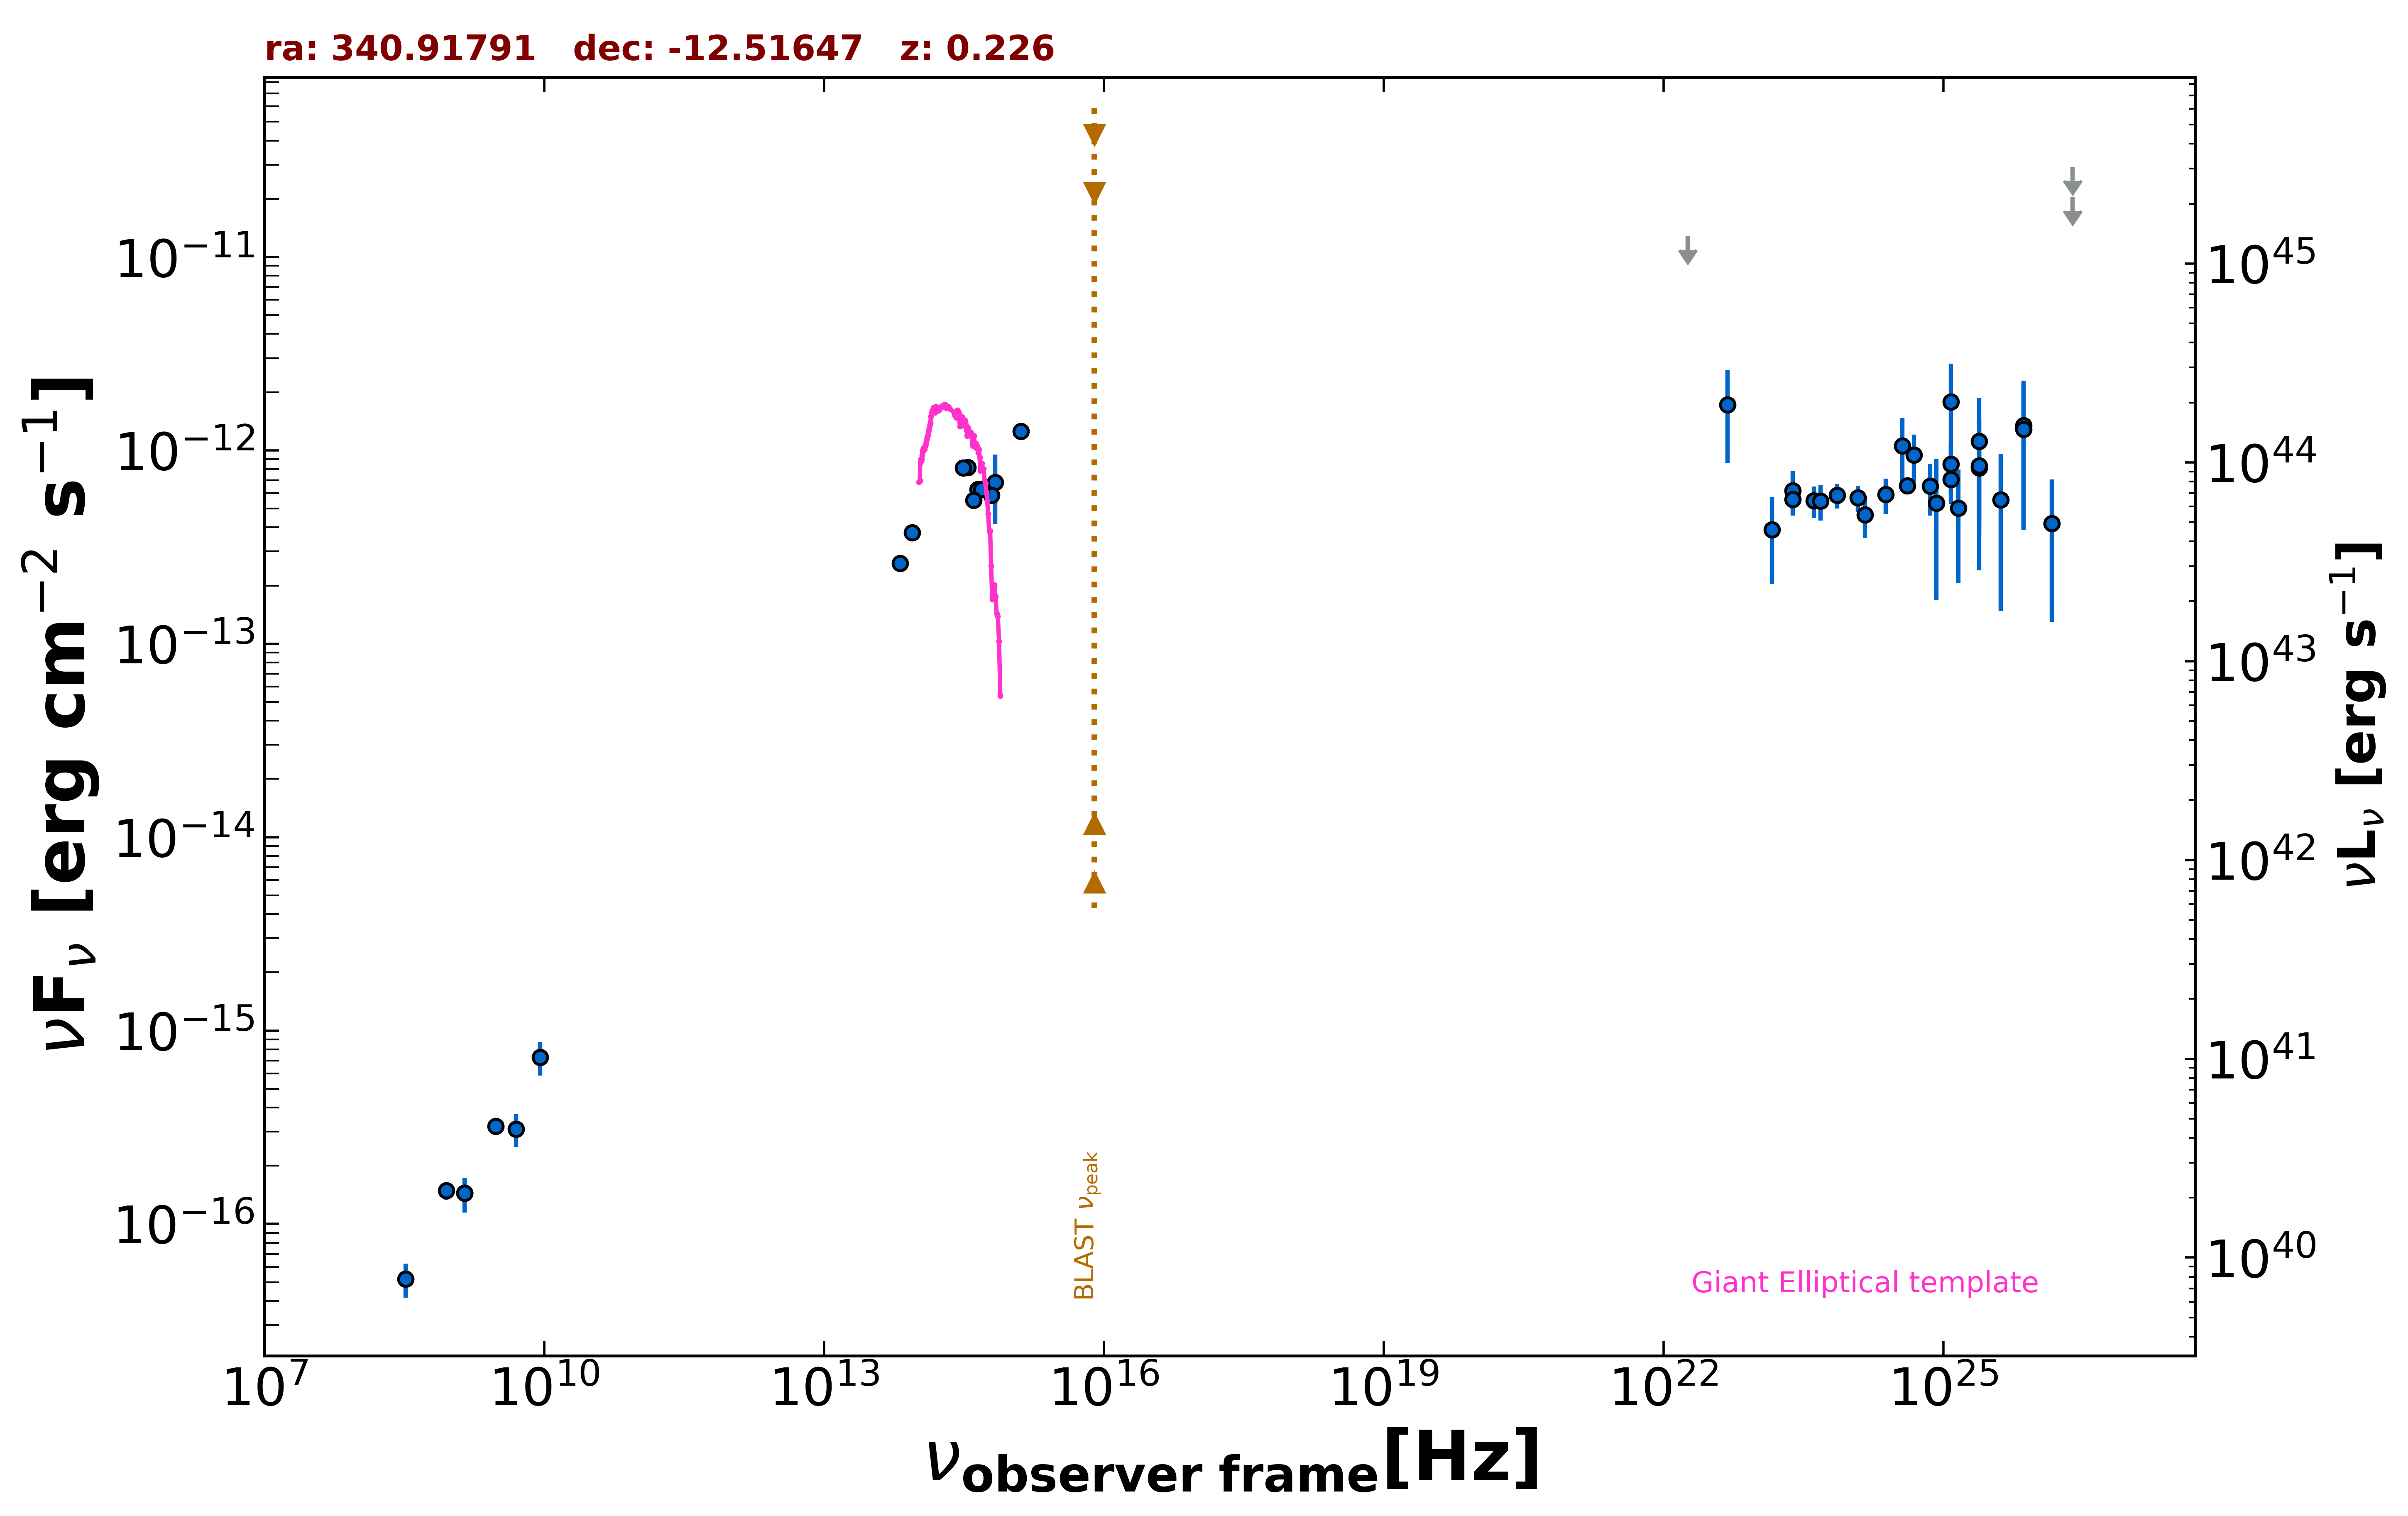

Values plotted in this chart, from the file beside it:
freq., flux, err_flux, MJD_start, MJD_end, flag, catalog, reference
1.400e+09, 1.442e-16, 8.400e-18, 55000, 55000, , NVSS, Condon et al. 1998  AJ  115  1693
8.870e+08, 1.490e-16, 1.600e-17, 55000, 55000, , RACS, Hale et al. 2021  PASA  38  e058
3.000e+09, 3.195e-16, 9.600e-18, 55000, 55000, , VLASSQL, Gordon et al. 2021  ApJS  255  30
8.817e+13, 3.761e-13, 2.800e-15, 55000, 55000, , UNWISE, Schlafly et al. 2019  ApJS  240  30
6.517e+13, 2.608e-13, 4.000e-15, 55000, 55000, , UNWISE, Schlafly et al. 2019  ApJS  240  30
4.455e+14, 6.279e-13, 0.000e+00, 55000, 55000, , GAIA, The Gaia Collaboration 2016  A&A  595  A…
6.813e+14, 6.833e-13, 2.679e-13, 55000, 55000, , HSTGSC, Lasker et al. 2008  AJ  136  735
6.233e+14, 5.862e-13, 7.450e-15, 55000, 55000, , PanSTARRS, Flewelling et al. 2020  ApJS  251  7
4.859e+14, 6.286e-13, 1.230e-14, 55000, 55000, , PanSTARRS, Flewelling et al. 2020  ApJS  251  7
3.987e+14, 5.518e-13, 6.700e-15, 55000, 55000, , PanSTARRS, Flewelling et al. 2020  ApJS  251  7
3.462e+14, 8.176e-13, 7.855e-14, 55000, 55000, , PanSTARRS, Flewelling et al. 2020  ApJS  251  7
3.116e+14, 8.132e-13, 3.540e-14, 55000, 55000, , PanSTARRS, Flewelling et al. 2020  ApJS  251  7
1.295e+15, 1.253e-12, 8.100e-14, 55000, 55000, , GALEX, Morrissey et al. 2007  ApJS  173  682
2.418e+23, 6.190e-13, 1.600e-13, 55000, 55000, , 2BIGB, Arsioli et al. 2020  MNRAS  493  2438
4.110e+23, 5.484e-13, 1.009e-13, 55000, 55000, , 2BIGB, Arsioli et al. 2020  MNRAS  493  2438
7.254e+23, 5.854e-13, 8.500e-14, 55000, 55000, , 2BIGB, Arsioli et al. 2020  MNRAS  493  2438
1.209e+24, 5.680e-13, 8.850e-14, 55000, 55000, , 2BIGB, Arsioli et al. 2020  MNRAS  493  2438
2.418e+24, 5.908e-13, 1.227e-13, 55000, 55000, , 2BIGB, Arsioli et al. 2020  MNRAS  493  2438
4.111e+24, 6.581e-13, 6.480e-14, 55000, 55000, , 2BIGB, Arsioli et al. 2020  MNRAS  493  2438
7.254e+24, 6.547e-13, 1.939e-13, 55000, 55000, , 2BIGB, Arsioli et al. 2020  MNRAS  493  2438
1.209e+25, 7.063e-13, 1.780e-13, 55000, 55000, , 2BIGB, Arsioli et al. 2020  MNRAS  493  2438
2.418e+25, 8.140e-13, 3.851e-13, 55000, 55000, , 2BIGB, Arsioli et al. 2020  MNRAS  493  2438
4.110e+25, 5.542e-13, 4.067e-13, 55000, 55000, , 2BIGB, Arsioli et al. 2020  MNRAS  493  2438
1.209e+25, 1.784e-12, 1.020e-12, 55000, 55000, , 2FHL, Ackermann et al. 2016  ApJS  222  1
2.418e+25, 8.313e-13, 5.913e-13, 55000, 55000, , 2FHL, Ackermann et al. 2016  ApJS  222  1
7.253e+25, 1.347e-12, 9.403e-13, 55000, 55000, , 2FHL, Ackermann et al. 2016  ApJS  222  1
2.418e+26, 2.920e-11, 0.000e+00, 55000, 55000, UL, 2FHL, Ackermann et al. 2016  ApJS  222  1
1.209e+25, 8.483e-13, 2.479e-13, 55000, 55000, , 3FHL, The Fermi-LAT Collaboration 2017  ApJS  …
3.627e+24, 1.054e-12, 4.128e-13, 55000, 55000, , 3FHL, The Fermi-LAT Collaboration 2017  ApJS  …
8.462e+24, 5.343e-13, 3.654e-13, 55000, 55000, , 3FHL, The Fermi-LAT Collaboration 2017  ApJS  …
2.418e+25, 1.115e-12, 7.498e-13, 55000, 55000, , 3FHL, The Fermi-LAT Collaboration 2017  ApJS  …
7.253e+25, 1.289e-12, 9.021e-13, 55000, 55000, , 3FHL, The Fermi-LAT Collaboration 2017  ApJS  …
2.418e+26, 2.039e-11, 0.000e+00, 55000, 55000, UL, 3FHL, The Fermi-LAT Collaboration 2017  ApJS  …
2.418e+23, 5.578e-13, 7.030e-14, 55000, 55000, , 4FGL-DR3, The Fermi-LAT Collaboration 2022  arXiv:…
1.813e+22, 1.280e-11, 0.000e+00, 55000, 55000, UL, 4FGL-DR3, The Fermi-LAT Collaboration 2022  arXiv:…
4.835e+22, 1.725e-12, 8.642e-13, 55000, 55000, , 4FGL-DR3, The Fermi-LAT Collaboration 2022  arXiv:…
1.451e+23, 3.883e-13, 1.852e-13, 55000, 55000, , 4FGL-DR3, The Fermi-LAT Collaboration 2022  arXiv:…
4.835e+23, 5.477e-13, 1.139e-13, 55000, 55000, , 4FGL-DR3, The Fermi-LAT Collaboration 2022  arXiv:…
1.451e+24, 4.646e-13, 1.119e-13, 55000, 55000, , 4FGL-DR3, The Fermi-LAT Collaboration 2022  arXiv:…
4.835e+24, 9.458e-13, 2.595e-13, 55000, 55000, , 4FGL-DR3, The Fermi-LAT Collaboration 2022  arXiv:…
1.451e+25, 5.019e-13, 2.955e-13, 55000, 55000, , 4FGL-DR3, The Fermi-LAT Collaboration 2022  arXiv:…
1.451e+26, 4.181e-13, 2.881e-13, 55000, 55000, , 4FGL-DR3, The Fermi-LAT Collaboration 2022  arXiv:…
3.250e+08, 5.200e-17, 1.040e-17, 55000, 55000, , SPECFINDV3, Stein et al.  2021  A&A  655  A17
1.400e+09, 1.442e-16, 2.940e-17, 55000, 55000, , SPECFINDV3, Stein et al.  2021  A&A  655  A17
5.000e+09, 3.100e-16, 6.000e-17, 55000, 55000, , SPECFINDV3, Stein et al.  2021  A&A  655  A17
9.000e+09, 7.290e-16, 1.440e-16, 55000, 55000, , SPECFINDV3, Stein et al.  2021  A&A  655  A17
